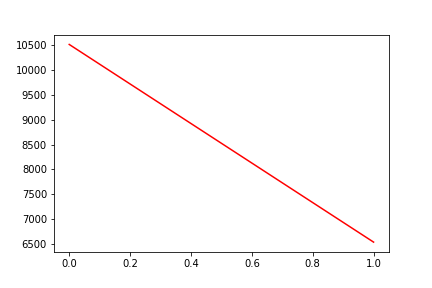

The table this chart was drawn from, first rows:
, date, assets
0, 0, 10515
1, 20200507, 6535
